Run: headless pygame with SDL's dummy video driver; simulated clock (each Clock.tick advances the game by its frame time, no real sleeping); random seed 0; keys injected as events and as key.get_pressed() state; mouse plan: one left click at the window centre at the start of phase 2, then a move to the lower-right quarter at the start of phase 3.
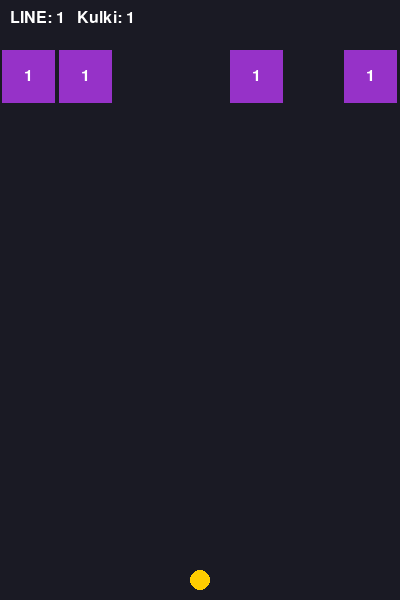
Frame 1 of 4 · flips 1–60 · no input
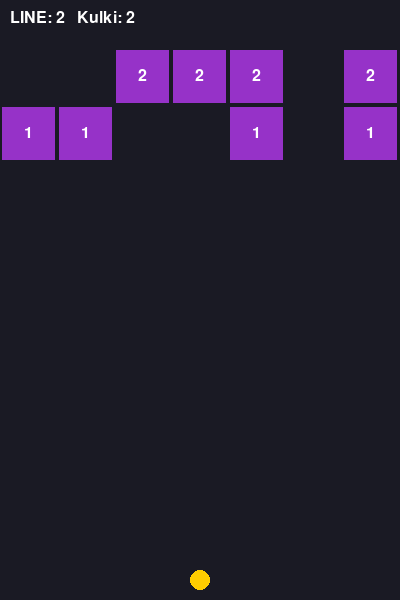
Frame 2 of 4 · flips 61–180 · clicked the window centre · tapped SPACE, RETURN · held RIGHT (→), D
Frame 3 of 4 · flips 181–300 · moved the mouse to the lower-right quarter · held DOWN (↓), S · screen unchanged from frame 2, image omitted
Frame 4 of 4 · flips 301–420 · held LEFT (←), A, UP (↑), W · screen unchanged from frame 3, image omitted

The pygame program that drew these frames:

################################################
#                                              #
#   This sample game has been created by       #
#     self created AI Multi-Agents Team        #
#  https://github.com/Borsh8m3/AI_agents_team  #
################################################     

import pygame
import math
import random

WIDTH, HEIGHT = 400, 600
BG_COLOR = (26, 26, 36)
BLOCK_COLOR = (150, 50, 200)
BALL_COLOR = (255, 255, 255)
TEXT_COLOR = (255, 255, 255)
AVATAR_COLOR = (255, 204, 0)
COLS = 7
BLOCK_SIZE = WIDTH // COLS
BALL_RADIUS = 6
BALL_SPEED = 12

class Block:
    def __init__(self, col, row, hp):
        self.col = col
        self.row = row
        self.rect = pygame.Rect(col * BLOCK_SIZE + 2, row * BLOCK_SIZE + 50, BLOCK_SIZE - 4, BLOCK_SIZE - 4)
        self.hp = hp

    def draw(self, surface, font):
        pygame.draw.rect(surface, BLOCK_COLOR, self.rect)
        text = font.render(str(self.hp), True, TEXT_COLOR)
        text_rect = text.get_rect(center=self.rect.center)
        surface.blit(text, text_rect)

class Ball:
    def __init__(self, x, y, angle):
        self.x = x
        self.y = y
        self.vx = math.cos(angle) * BALL_SPEED
        self.vy = math.sin(angle) * BALL_SPEED
        self.active = True
        self.rect = pygame.Rect(x - BALL_RADIUS, y - BALL_RADIUS, BALL_RADIUS * 2, BALL_RADIUS * 2)

    def move(self):
        if not self.active: return
        self.x += self.vx
        self.y += self.vy
        self.rect.center = (int(self.x), int(self.y))

        if self.rect.left <= 0:
            self.rect.left = 0
            self.x = self.rect.centerx
            self.vx *= -1
        elif self.rect.right >= WIDTH:
            self.rect.right = WIDTH
            self.x = self.rect.centerx
            self.vx *= -1
            
        if self.rect.top <= 0:
            self.rect.top = 0
            self.y = self.rect.centery
            self.vy *= -1

    def draw(self, surface):
        if self.active:
            pygame.draw.circle(surface, BALL_COLOR, (int(self.x), int(self.y)), BALL_RADIUS)

class BBTAN:
    def __init__(self, render_mode=False):
        self.render_mode = render_mode
        self.width = WIDTH
        self.height = HEIGHT
        
        if self.render_mode:
            pygame.init()
            self.screen = pygame.display.set_mode((self.width, self.height))
            pygame.display.set_caption("BBTAN")
            self.clock = pygame.time.Clock()
            self.font = pygame.font.SysFont(None, 24)
            self.large_font = pygame.font.SysFont(None, 48)
        
        self.reset()

    def get_params(self):
        current_level = self.level
        blocks_on_screen = len(self.blocks)
        total_hp_on_screen = sum(b.hp for b in self.blocks)
        
        if blocks_on_screen > 0:
            distance_to_ground = 10 - max(b.row for b in self.blocks)
        else:
            distance_to_ground = 10
            
        return {
            'Level': current_level,
            'Floor': distance_to_ground,
            'Blocks': blocks_on_screen,
            'Blocks_HP': total_hp_on_screen
        }

    def reset(self):
        self.level = 1
        self.max_balls = 1
        self.blocks = []
        self.start_x = self.width // 2
        self.start_y = self.height - 20
        self.done = False
        self.score = 0
        
        self._spawn_row()
        return self._get_state()

    def _spawn_row(self):
        for b in self.blocks:
            b.rect.y += BLOCK_SIZE
            b.row += 1
            if b.rect.bottom > self.height - 40:
                self.done = True 
        
        if not self.done:
            for c in range(COLS):
                if random.random() > 0.5:
                    self.blocks.append(Block(c, 0, self.level))
            
            self.max_balls += 1
            self.level += 1

    def _get_state(self):
        grid = [[0 for _ in range(COLS)] for _ in range(10)]
        for b in self.blocks:
            if b.row < 10:
                grid[b.row][b.col] = b.hp
                
        return {
            "grid": grid,
            "start_x": self.start_x,
            "balls": self.max_balls
        }

    def step(self, action_angle):
        if self.done:
            return self._get_state(), 0, self.done, {}

        balls = []
        balls_to_shoot = self.max_balls - 1
        shoot_timer = 0
        first_return_x = None
        turn_over = False
        reward = 0

        while not turn_over:
            shoot_timer += 1
            
            if shoot_timer % 4 == 0 and balls_to_shoot > 0:
                balls.append(Ball(self.start_x, self.start_y, action_angle))
                balls_to_shoot -= 1

            all_returned = True
            for ball in balls:
                if not ball.active: continue
                all_returned = False
                ball.move()

                for b in self.blocks[:]:
                    if ball.rect.colliderect(b.rect):
                        b.hp -= 1
                        reward += 0.1  
                        if b.hp <= 0:
                            self.blocks.remove(b)
                            reward += 1.0  
                        
                        overlap_left = ball.rect.right - b.rect.left
                        overlap_right = b.rect.right - ball.rect.left
                        overlap_top = ball.rect.bottom - b.rect.top
                        overlap_bottom = b.rect.bottom - ball.rect.top
                        
                        min_overlap = min(overlap_left, overlap_right, overlap_top, overlap_bottom)
                        if min_overlap in (overlap_left, overlap_right):
                            ball.vx *= -1
                        else:
                            ball.vy *= -1
                        break

                if ball.rect.bottom >= self.height:
                    ball.active = False
                    if first_return_x is None:
                        first_return_x = ball.x

            if self.render_mode:
                self._render_frame(balls)

            if balls_to_shoot == 0 and all_returned:
                turn_over = True

        if first_return_x is not None:
            self.start_x = max(BALL_RADIUS, min(self.width - BALL_RADIUS, first_return_x))
            
        self._spawn_row()

        if self.done:
            reward -= 10.0  
        else:
            reward += 1.0   
            self.score += 1

        return self._get_state(), reward, self.done, {"score": self.score}

    def _render_frame(self, balls=None):
        if balls is None:
            balls = []
            
        self.screen.fill(BG_COLOR)
        
        for b in self.blocks:
            b.draw(self.screen, self.font)
            
        for ball in balls:
            ball.draw(self.screen)
            
        pygame.draw.circle(self.screen, AVATAR_COLOR, (int(self.start_x), int(self.start_y)), BALL_RADIUS + 4)
        
        hud_text = self.font.render(f"LINE: {self.level-1}   Kulki: {self.max_balls-1}", True, TEXT_COLOR)
        self.screen.blit(hud_text, (10, 10))
        
        if self.done:
            game_over_text = self.large_font.render("GAME OVER", True, (255, 50, 50))
            restart_text = self.font.render("Kliknij, aby zrestartowac", True, TEXT_COLOR)
            self.screen.blit(game_over_text, (WIDTH//2 - game_over_text.get_width()//2, HEIGHT//2 - 20))
            self.screen.blit(restart_text, (WIDTH//2 - restart_text.get_width()//2, HEIGHT//2 + 30))
        
        pygame.display.flip()
        self.clock.tick(120)  

    def close(self):
        if self.render_mode:
            pygame.quit()

if __name__ == "__main__":
    game = BBTAN(render_mode=True)
    running = True
    aiming = False
    mouse_pos = (0, 0)

    while running:
        if not game.done:
            game._render_frame()

            if aiming:
                pygame.draw.line(game.screen, (255, 100, 100), (game.start_x, game.start_y), mouse_pos, 2)
                pygame.display.flip()

        for event in pygame.event.get():
            if event.type == pygame.QUIT:
                running = False
            
            elif event.type == pygame.MOUSEBUTTONDOWN:
                if game.done:
                    game.reset()
                else:
                    aiming = True
            
            elif event.type == pygame.MOUSEMOTION:
                if aiming:
                    mouse_pos = event.pos
            
            elif event.type == pygame.MOUSEBUTTONUP:
                if aiming and not game.done:
                    aiming = False
                    
                    dx = event.pos[0] - game.start_x
                    dy = event.pos[1] - game.start_y
                    
                    if dy > -10: 
                        dy = -10
                        
                    angle = math.atan2(dy, dx)
                    
                    game.step(angle)

    game.close()
